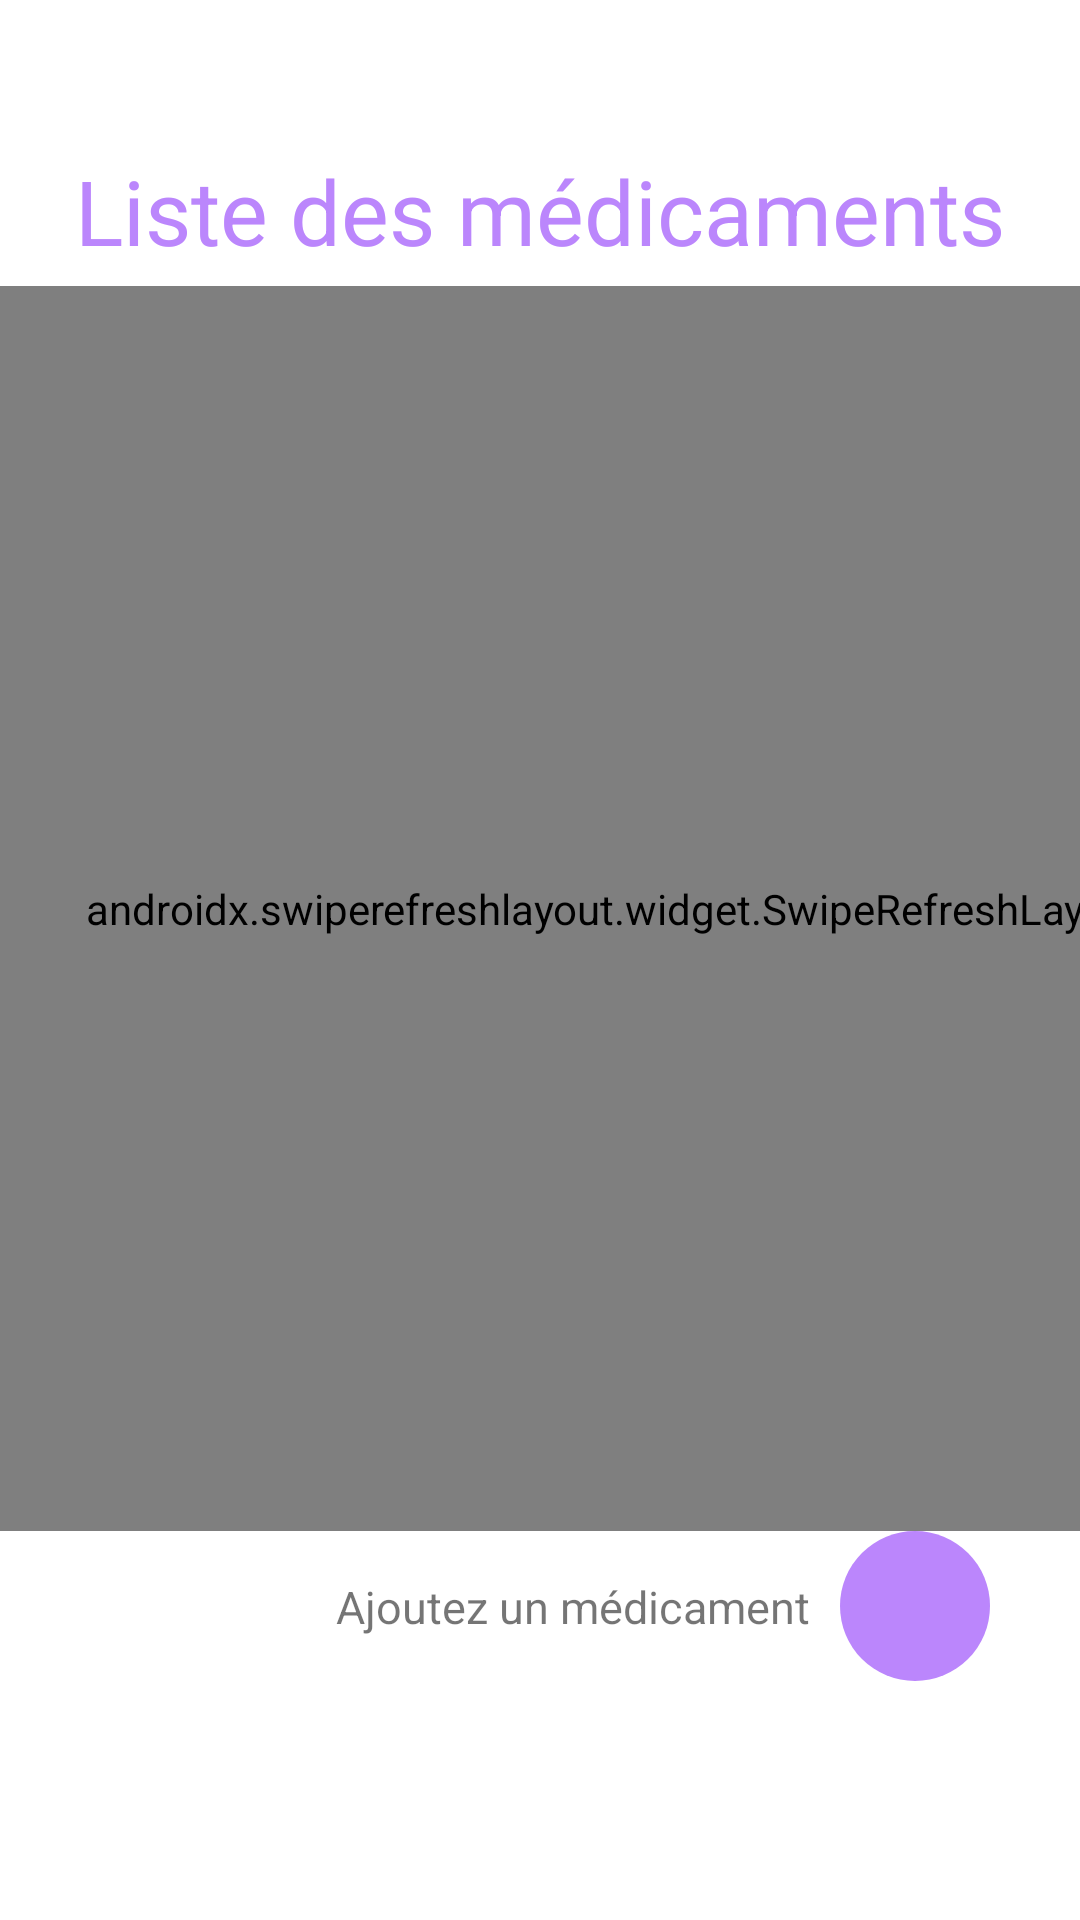

Write the Android layout XML for this screen, with the resource values it uses.
<!-- AndroidManifest.xml: application theme Theme.ESbitar -->
<!-- res/layout/prestataire_fragment_medicaments.xml -->
<?xml version="1.0" encoding="utf-8"?>
<androidx.constraintlayout.widget.ConstraintLayout
    xmlns:android="http://schemas.android.com/apk/res/android"
    xmlns:app="http://schemas.android.com/apk/res-auto"
    xmlns:tools="http://schemas.android.com/tools"
    android:layout_width="match_parent"
    android:layout_height="match_parent"
    tools:context=".accueil.AccueilPrestataire">

    <TextView
        android:layout_width="wrap_content"
        android:layout_height="wrap_content"
        android:layout_marginTop="50dp"
        app:layout_constraintTop_toTopOf="parent"
        app:layout_constraintLeft_toLeftOf="parent"
        app:layout_constraintRight_toRightOf="parent"
        android:id="@+id/medsxt"
        android:text="Liste des médicaments"
        android:textSize="30dp"
        android:textColor="@color/purple_200"/>

    <androidx.swiperefreshlayout.widget.SwipeRefreshLayout
        android:id="@+id/med_swiper"
        android:layout_width="410dp"
        android:layout_height="415dp"
        android:layout_marginTop="5dp"
        app:layout_constraintTop_toBottomOf="@id/medsxt"
        tools:layout_editor_absoluteX="3dp">

        <androidx.recyclerview.widget.RecyclerView
            android:id="@+id/meds_recycler"
            android:layout_width="match_parent"
            android:layout_height="match_parent"
            android:layout_marginTop="30dp"
            android:paddingTop="15dp"
            app:layout_constraintTop_toTopOf="parent" />

    </androidx.swiperefreshlayout.widget.SwipeRefreshLayout>

    <RelativeLayout
        android:id="@+id/relatif"
        android:layout_width="wrap_content"
        android:layout_height="wrap_content"
        app:layout_constraintTop_toBottomOf="@id/med_swiper"
        android:gravity="right"
        android:layout_marginRight="30dp"
        app:layout_constraintRight_toRightOf="parent">

        <TextView
            android:layout_width="wrap_content"
            android:layout_height="wrap_content"
            android:id="@+id/ajoutertxt"
            android:layout_gravity="center_vertical"
            android:layout_marginRight="10dp"
            android:text="Ajoutez un médicament"
            android:layout_marginTop="15dp"
            android:textSize="15dp"/>

        <ImageButton
            android:id="@+id/ajouter_med_btn"
            android:layout_width="50dp"
            android:layout_height="50dp"
            app:srcCompat="@drawable/ic_add"
            android:background="@drawable/circle_button"
            android:layout_toRightOf="@id/ajoutertxt"/>

    </RelativeLayout>

</androidx.constraintlayout.widget.ConstraintLayout>
<!-- resources referenced by this layout -->
<resources>
  <!-- drawable circle_button (drawable-v24) -->
  <?xml version="1.0" encoding="utf-8"?>
  <selector xmlns:android="http://schemas.android.com/apk/res/android">
      <item android:state_pressed="false">
          <shape android:shape="oval">
              <solid android:color="@color/purple_200"/>
          </shape>
      </item>
      <item android:state_pressed="true">
          <shape android:shape="oval">
              <solid android:color="@color/purple_200"/>
          </shape>
      </item>
  </selector>
  <style name="Theme.ESbitar" parent="Theme.MaterialComponents.DayNight.DarkActionBar">
          
          <item name="colorPrimary">@color/purple_200</item>
          <item name="colorPrimaryVariant">@color/purple_200</item>
          <item name="colorOnPrimary">@color/white</item>
          
          <item name="colorSecondary">@color/purple_200</item>
          <item name="colorSecondaryVariant">@color/purple_200</item>
          <item name="colorOnSecondary">@color/black</item>
          
          <item name="android:statusBarColor">?attr/colorPrimaryVariant</item>
          
      </style>
  <!-- not gathered from this repository: default colours our renderer supplied (Android Studio template values) -->
  <color name="purple_200">#FFBB86FC</color>
  <color name="black">#FF000000</color>
  <color name="white">#FFFFFFFF</color>
</resources>
